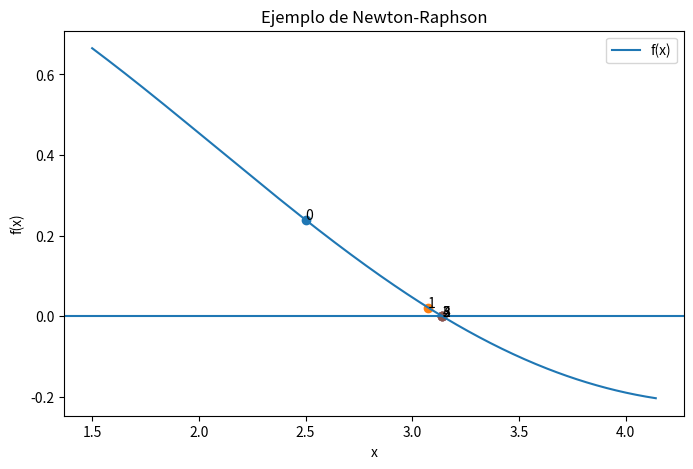
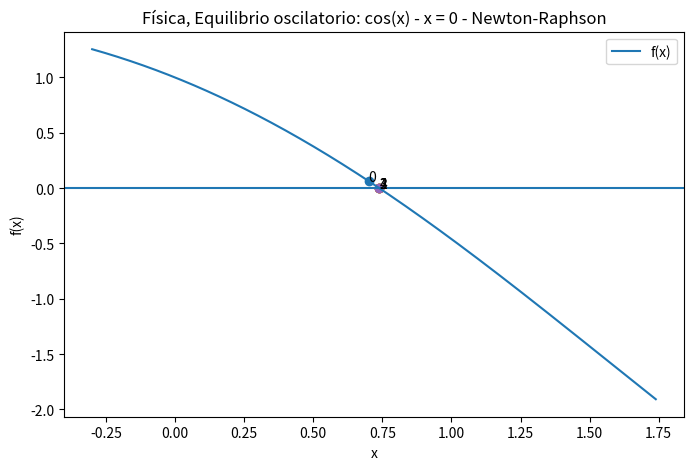
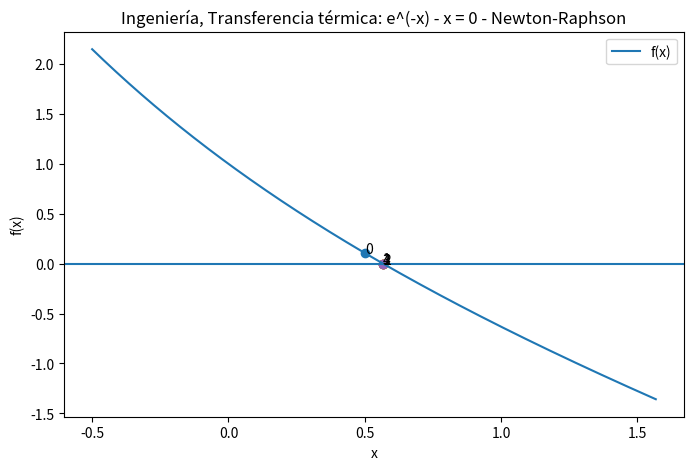
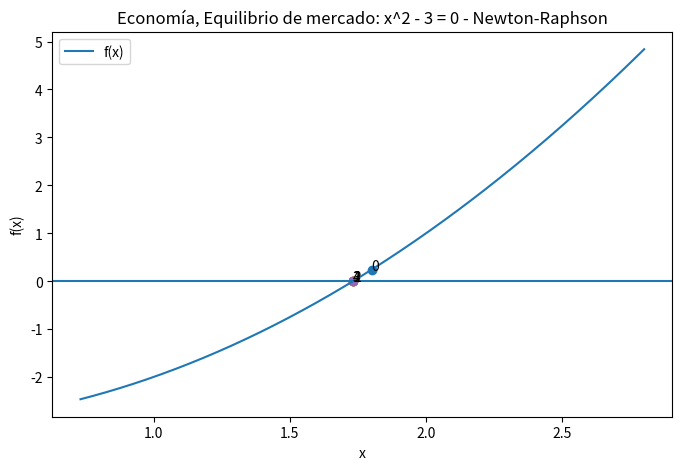
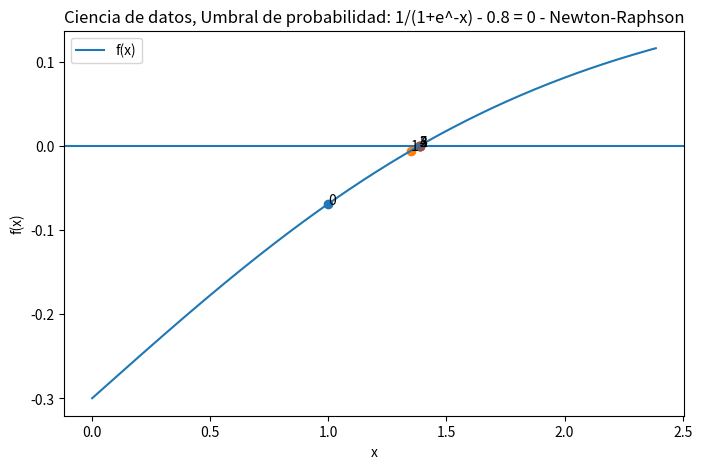
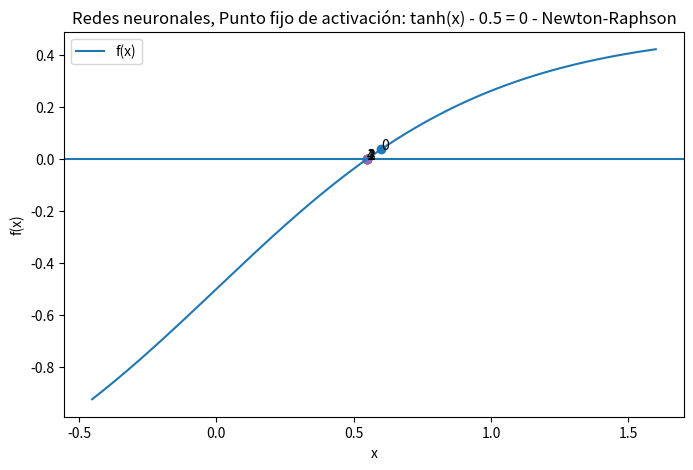
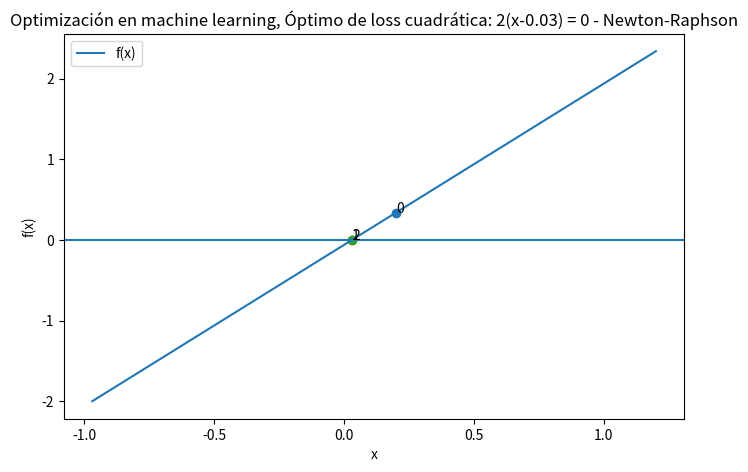

Reproduce these figures in Python, in order.
import matplotlib.pyplot as plt
import numpy as np


def newton_raphson(f, x0, tol=1e-8, max_iter=50, graficar=True, titulo_grafico="Progreso Newton-Raphson"):

    print("Método de Newton-Raphson")
    print(f"x0 = {x0}")
    print("-"*50)

    historial = [x0]

    for i in range(max_iter):

        fx = f(x0)
        dfx = derivada(f, x0)

        print(f"\nIteración {i+1}")
        print(f"x = {x0}")
        print(f"f(x) = {fx}")
        print(f"f'(x) = {dfx}")

        if abs(dfx) < 1e-12:
            print("❌ Derivada cercana a cero. El método falla.")
            return None

        x1 = x0 - fx/dfx
        error = abs(x1 - x0)

        print(f"x nuevo = {x1}")
        print(f"error = {error}")

        historial.append(x1)

        if error < tol:
            print("\n✅ Convergencia alcanzada")
            print(f"Raíz ≈ {x1}")
            print(f"Iteraciones = {i+1}")

            if graficar:
                graficar_newton(f, historial, titulo_grafico)

            return x1

        x0 = x1

    print("\n⚠️ Se alcanzó el máximo de iteraciones")

    if graficar:
        graficar_newton(f, historial, titulo_grafico)

    return x0


def graficar_newton(f, historial, titulo_grafico):

    xmin = min(historial) - 1
    xmax = max(historial) + 1

    x = np.linspace(xmin, xmax, 400)
    y = f(x)

    plt.figure(figsize=(8, 5))
    plt.axhline(0)
    plt.plot(x, y, label="f(x)")

    for i, xi in enumerate(historial):
        plt.scatter(xi, f(xi))
        plt.text(xi, f(xi), str(i))

    plt.title(titulo_grafico)
    plt.xlabel("x")
    plt.ylabel("f(x)")
    plt.legend()
    plt.show()


def derivada(f, x, h=1e-6):
    return (f(x + h) - f(x - h)) / (2 * h)


def g(x):
    # return (x + 2)**(1/3)
    # return x**3 - x - 2
    # return np.cos(x) + x
    # return np.exp(x) - 2 - x
    # return x**2 - 2
    # return np.sin(x) - 0.5
    # return 0.4*np.exp(x**2)
    # return (x-1)**2
    return np.sin(x)/x


newton_raphson(g, 2.5, tol=1e-8, max_iter=50, graficar=True,
               titulo_grafico="Ejemplo de Newton-Raphson")


def ejecutar_ejemplos_aplicados():
    ejemplos = [
        {
            "area": "Física",
            "descripcion": "Equilibrio oscilatorio: cos(x) - x = 0",
            "f": lambda x: np.cos(x) - x,
            "x0": 0.7,
        },
        {
            "area": "Ingeniería",
            "descripcion": "Transferencia térmica: e^(-x) - x = 0",
            "f": lambda x: np.exp(-x) - x,
            "x0": 0.5,
        },
        {
            "area": "Economía",
            "descripcion": "Equilibrio de mercado: x^2 - 3 = 0",
            "f": lambda x: x**2 - 3,
            "x0": 1.8,
        },
        {
            "area": "Ciencia de datos",
            "descripcion": "Umbral de probabilidad: 1/(1+e^-x) - 0.8 = 0",
            "f": lambda x: 1 / (1 + np.exp(-x)) - 0.8,
            "x0": 1.0,
        },
        {
            "area": "Redes neuronales",
            "descripcion": "Punto fijo de activación: tanh(x) - 0.5 = 0",
            "f": lambda x: np.tanh(x) - 0.5,
            "x0": 0.6,
        },
        {
            "area": "Optimización en machine learning",
            "descripcion": "Óptimo de loss cuadrática: 2(x-0.03) = 0",
            "f": lambda x: 2 * (x - 0.03),
            "x0": 0.2,
        },
    ]

    for i, ejemplo in enumerate(ejemplos, start=1):
        print("\n" + "=" * 72)
        print(f"Ejemplo {i} - {ejemplo['area']}")
        print(ejemplo["descripcion"])
        print("=" * 72)

        newton_raphson(
            ejemplo["f"],
            ejemplo["x0"],
            tol=1e-8,
            max_iter=50,
            graficar=True,
            titulo_grafico=f"{ejemplo['area']}, {ejemplo['descripcion']} - Newton-Raphson",
        )


if __name__ == "__main__":
    ejecutar_ejemplos_aplicados()
